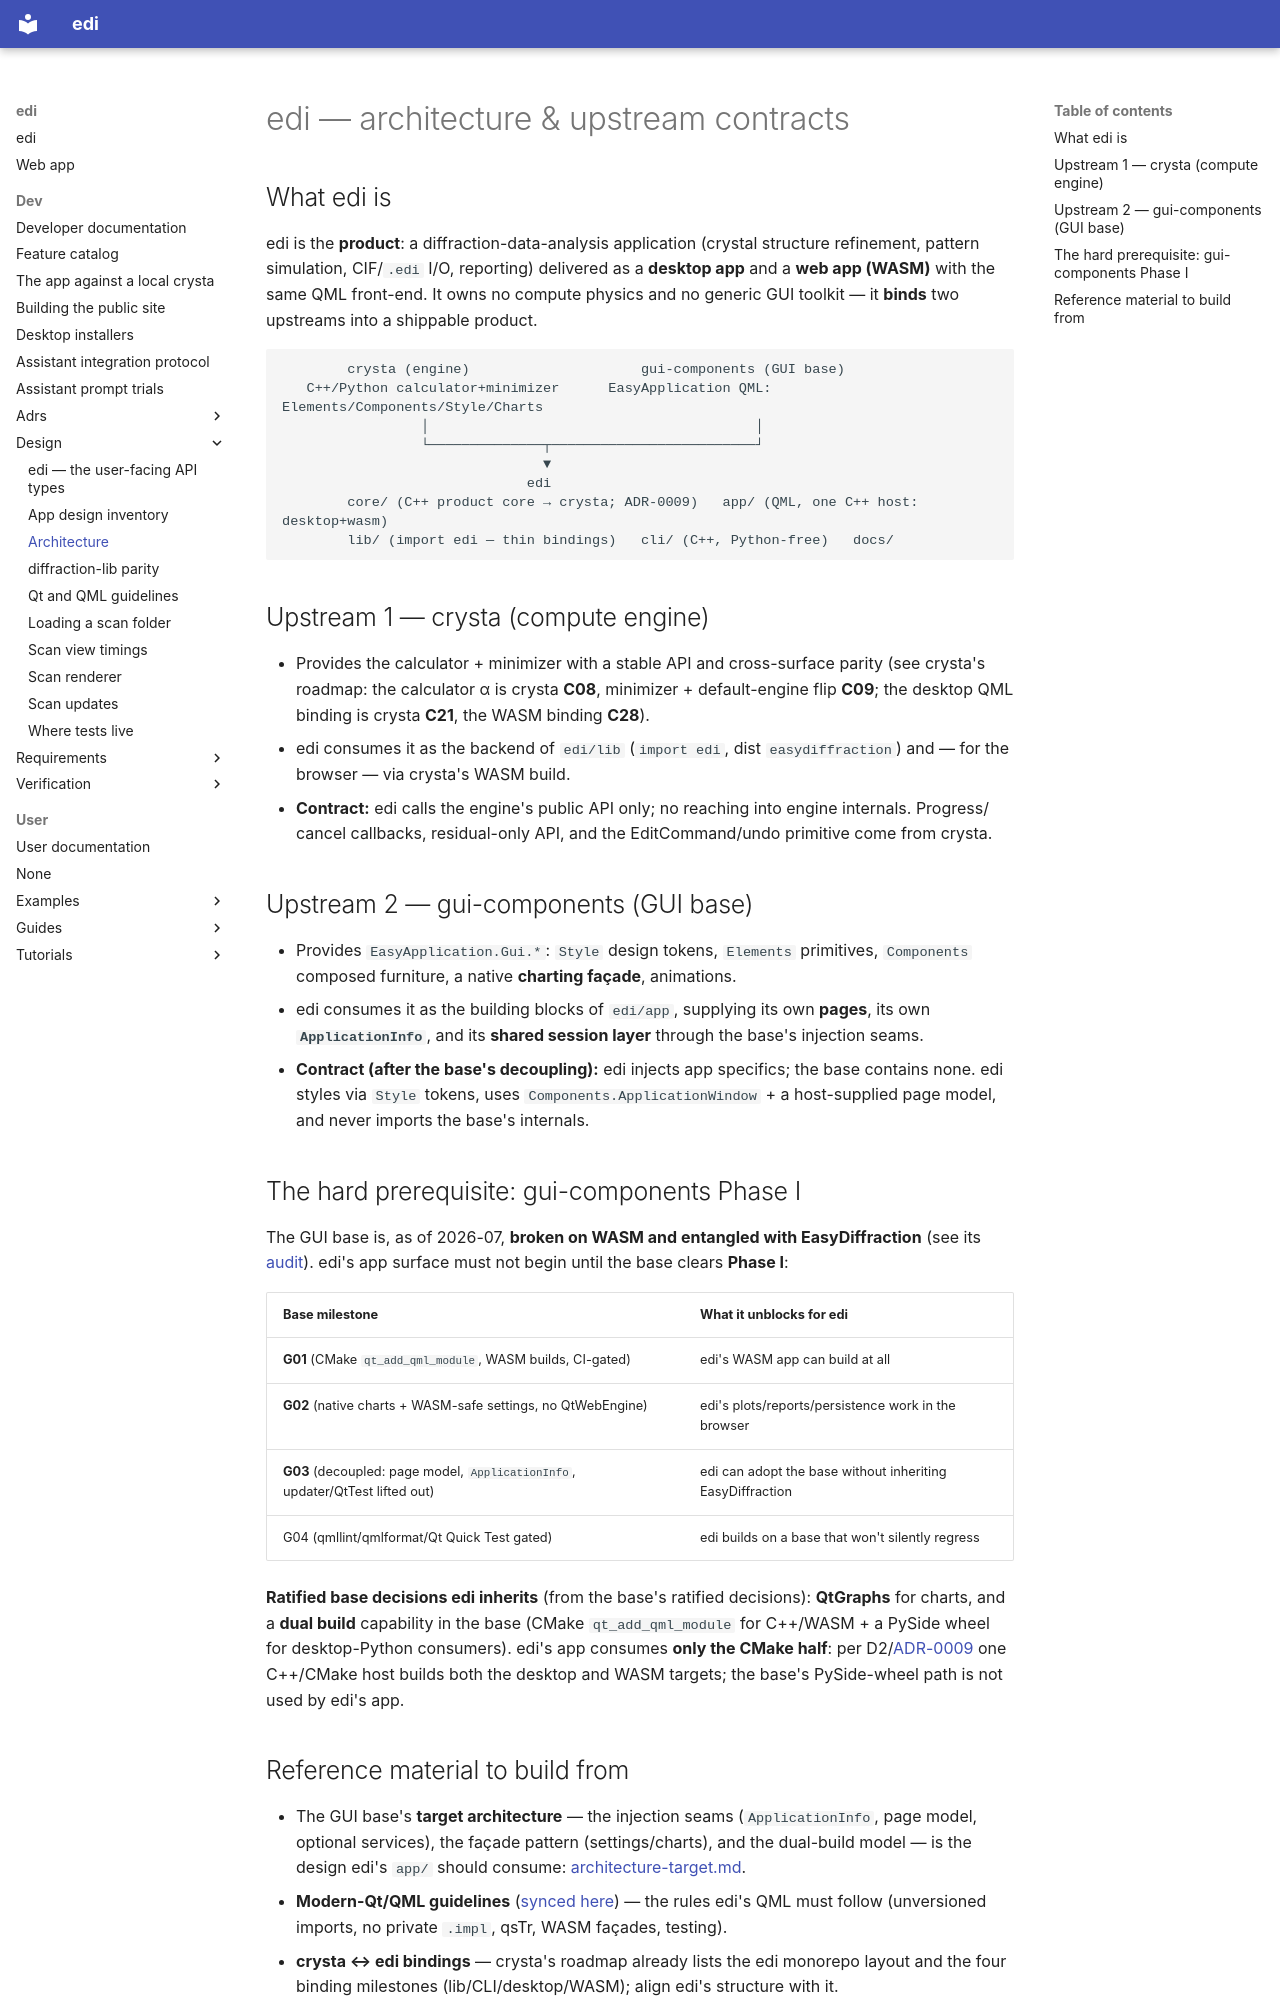

repository: enhantica/edi · page: dev/design/architecture-and-upstreams/index.html · generator: mkdocs

# edi — architecture & upstream contracts

## What edi is

edi is the **product**: a diffraction-data-analysis application (crystal structure refinement,
pattern simulation, CIF/`.edi` I/O, reporting) delivered as a **desktop app** and a **web app
(WASM)** with the same QML front-end. It owns no compute physics and no generic GUI toolkit — it
**binds** two upstreams into a shippable product.

```
        crysta (engine)                     gui-components (GUI base)
   C++/Python calculator+minimizer      EasyApplication QML: Elements/Components/Style/Charts
                 │                                        │
                 └──────────────┬─────────────────────────┘
                                ▼
                              edi
        core/ (C++ product core → crysta; ADR-0009)   app/ (QML, one C++ host: desktop+wasm)
        lib/ (import edi — thin bindings)   cli/ (C++, Python-free)   docs/
```

## Upstream 1 — crysta (compute engine)

- Provides the calculator + minimizer with a stable API and cross-surface parity (see crysta's
  roadmap: the calculator α is crysta **C08**, minimizer + default-engine flip **C09**; the desktop
  QML binding is crysta **C21**, the WASM binding **C28**).
- edi consumes it as the backend of `edi/lib` (`import edi`, dist `easydiffraction`) and — for the
  browser — via crysta's WASM build.
- **Contract:** edi calls the engine's public API only; no reaching into engine internals. Progress/
  cancel callbacks, residual-only API, and the EditCommand/undo primitive come from crysta.

## Upstream 2 — gui-components (GUI base)

- Provides `EasyApplication.Gui.*`: `Style` design tokens, `Elements` primitives, `Components`
  composed furniture, a native **charting façade**, animations.
- edi consumes it as the building blocks of `edi/app`, supplying its own **pages**, its own
  **`ApplicationInfo`**, and its **shared session layer** through the base's injection seams.
- **Contract (after the base's decoupling):** edi injects app specifics; the base contains none. edi
  styles via `Style` tokens, uses `Components.ApplicationWindow` + a host-supplied page model, and
  never imports the base's internals.

## The hard prerequisite: gui-components Phase I

The GUI base is, as of 2026-07, **broken on WASM and entangled with EasyDiffraction** (see its
[audit](https://github.com/easyscience/gui-components/tree/master/audit/issues/index.md)). edi's
app surface must not begin until the base clears **Phase I**:

| Base milestone | What it unblocks for edi |
| --- | --- |
| **G01** (CMake `qt_add_qml_module`, WASM builds, CI-gated) | edi's WASM app can build at all |
| **G02** (native charts + WASM-safe settings, no QtWebEngine) | edi's plots/reports/persistence work in the browser |
| **G03** (decoupled: page model, `ApplicationInfo`, updater/QtTest lifted out) | edi can adopt the base without inheriting EasyDiffraction |
| G04 (qmllint/qmlformat/Qt Quick Test gated) | edi builds on a base that won't silently regress |

**Ratified base decisions edi inherits** (from the base's ratified decisions):
**QtGraphs** for charts, and a **dual build** capability in the base (CMake `qt_add_qml_module` for
C++/WASM + a PySide wheel for desktop-Python consumers). edi's app consumes **only the CMake half**:
per D2/[ADR-0009](../adrs/0009-cpp-product-core-thin-bindings.md) one C++/CMake host builds
both the desktop and WASM targets; the base's PySide-wheel path is not used by edi's app.
